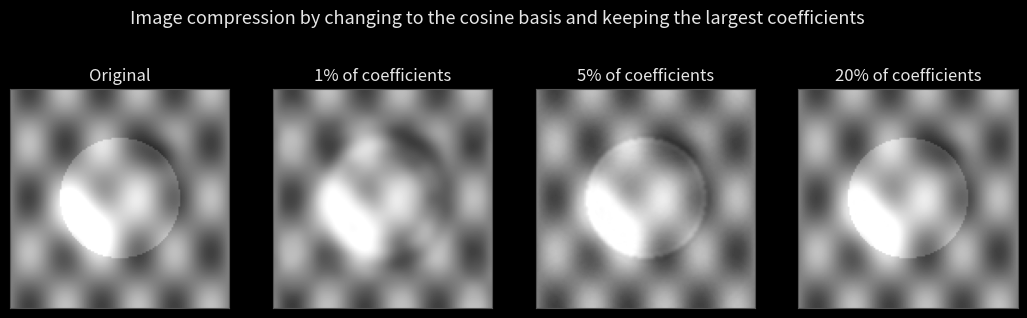

Python code for this plot: (Note: this script raises an exception after producing the figure.)
"""Image-compression demo for Post 17.

Re-expresses a synthetic grayscale image in the 2-D cosine (JPEG) basis, keeps
only the largest few percent of coefficients, and transforms back. Shows the
original and three reconstructions. Saves an SVG.

Runs via the root uv environment:
  uv run python blog/published/linear-transformations-and-change-of-basis/_src/image_compression.py
Output: blog/published/linear-transformations-and-change-of-basis/images/image_compression.svg
"""

from pathlib import Path

import numpy as np
import matplotlib.pyplot as plt
from scipy.fft import dctn, idctn

plt.style.use("dark_background")
plt.rcParams.update({"text.usetex": False, "mathtext.fontset": "cm"})

LIGHT = "#e6e6e6"
DARK = "#222222"

# Synthesize a smooth grayscale image with a few structured features.
N = 128
x = np.linspace(-1, 1, N)
X, Y = np.meshgrid(x, x)
img = 0.5 + 0.25 * np.sin(3 * np.pi * X) * np.cos(2 * np.pi * Y)  # smooth waves
img += 0.6 * np.exp(-((X + 0.3) ** 2 + (Y - 0.2) ** 2) / 0.08)    # bright blob
img -= 0.4 * np.exp(-((X - 0.4) ** 2 + (Y + 0.4) ** 2) / 0.03)    # dark spot
disk = (X ** 2 + Y ** 2) < 0.55 ** 2
img[disk] += 0.15
img = np.clip(img, 0, 1)

coeffs = dctn(img, norm="ortho")
flat = np.abs(coeffs).ravel()
total = flat.size


def keep_fraction(frac):
    """Keep the largest `frac` of DCT coefficients, zero the rest, transform back."""
    k = max(1, int(frac * total))
    thresh = np.sort(flat)[-k]
    mask = np.abs(coeffs) >= thresh
    return idctn(coeffs * mask, norm="ortho")


fractions = [0.01, 0.05, 0.20]
panels = [("Original", img)] + [(f"{int(f * 100)}% of coefficients", keep_fraction(f)) for f in fractions]

fig, axes = plt.subplots(1, 4, figsize=(13, 3.6))
fig.patch.set_facecolor(DARK)
for ax, (label, im) in zip(axes, panels):
    ax.imshow(im, cmap="gray", vmin=0, vmax=1)
    ax.set_title(label, color=LIGHT, fontsize=12)
    ax.set_xticks([])
    ax.set_yticks([])
    for s in ax.spines.values():
        s.set_color("#555555")

fig.suptitle("Image compression by changing to the cosine basis and keeping the largest coefficients",
             color=LIGHT, fontsize=13, y=1.02)

out = Path(__file__).resolve().parent.parent / "images" / "image_compression.svg"
out.parent.mkdir(parents=True, exist_ok=True)
fig.savefig(out, facecolor=DARK, bbox_inches="tight")
print(f"saved {out}")
